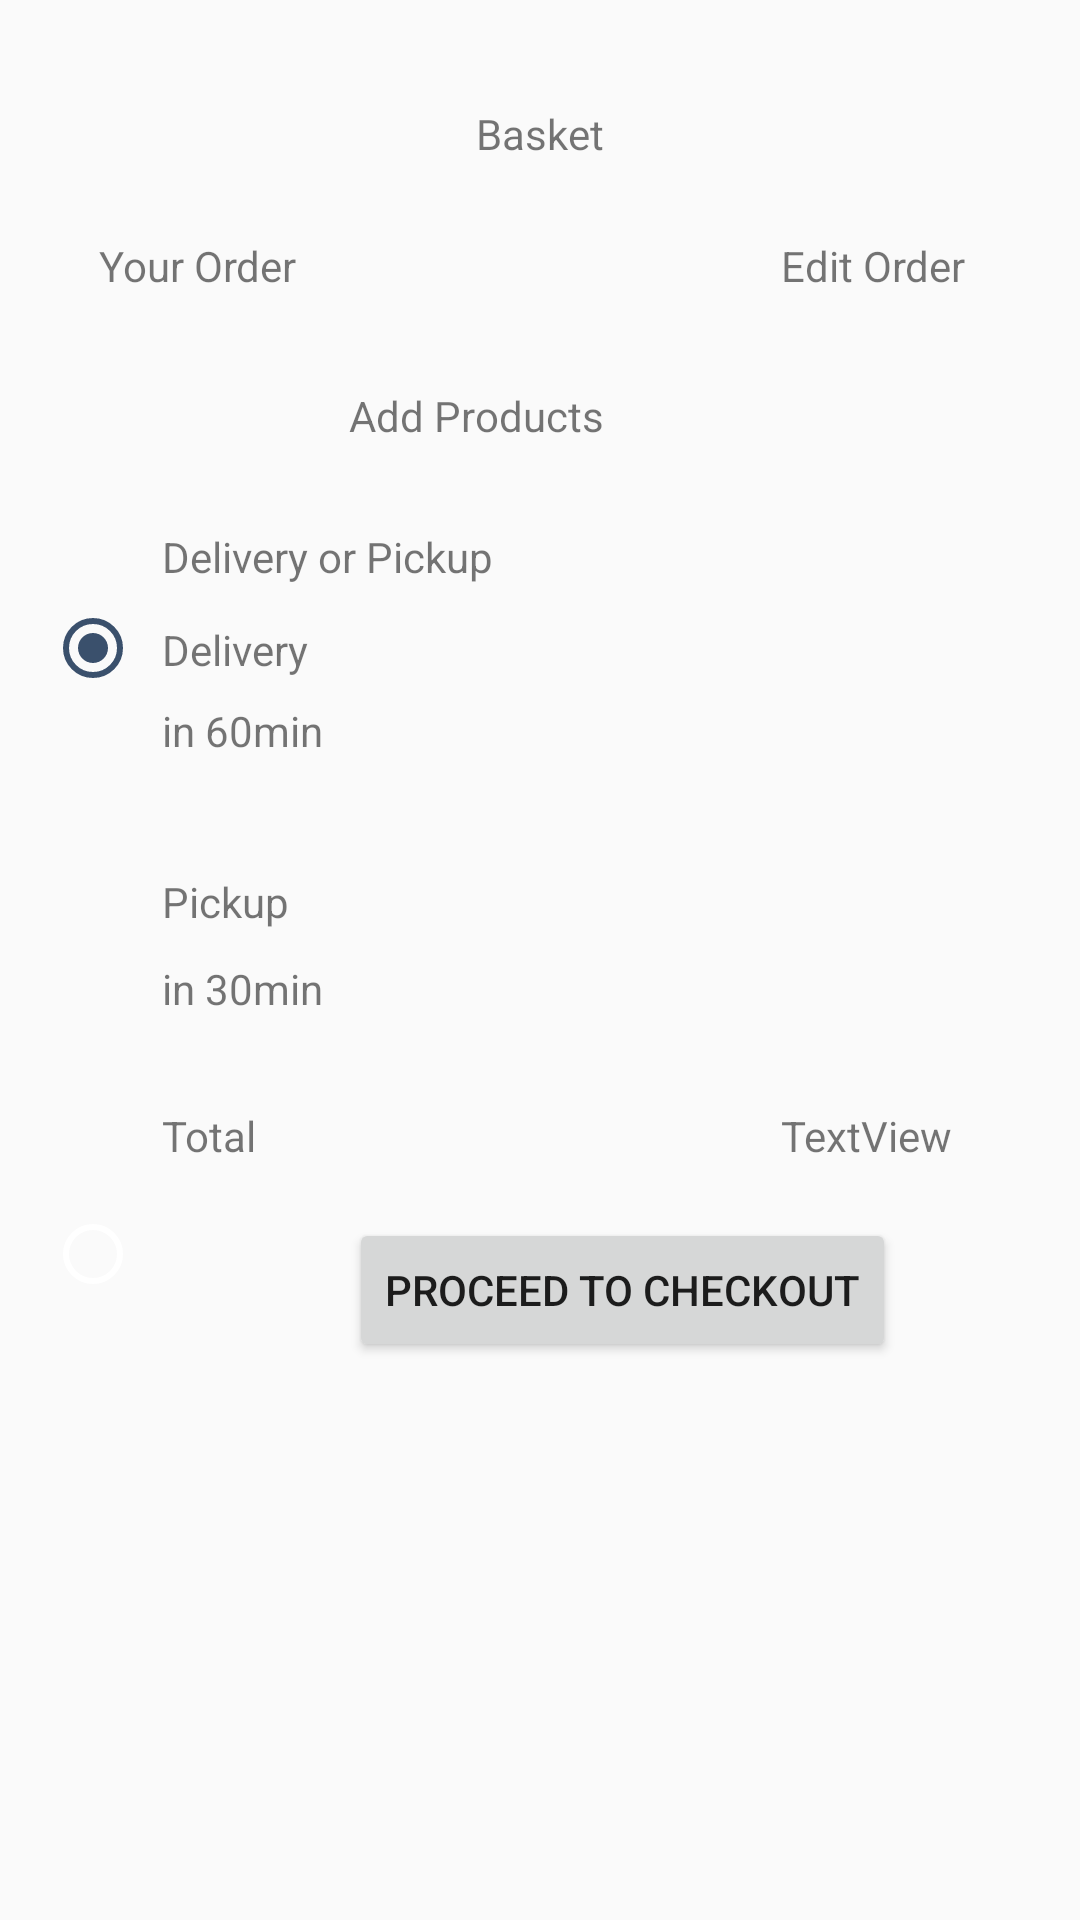

Android layout source for this screen:
<!-- AndroidManifest.xml: application theme AppTheme -->
<!-- res/layout/activity_basket.xml -->
<?xml version="1.0" encoding="utf-8"?>
<RelativeLayout xmlns:android="http://schemas.android.com/apk/res/android"
    xmlns:tools="http://schemas.android.com/tools"
    android:id="@+id/activity_basket"
    android:layout_width="match_parent"
    android:layout_height="match_parent"
    tools:context="com.example.example.order_cc.BasketActivity">


    <TextView
        android:text="Basket"
        android:layout_width="wrap_content"
        android:layout_height="wrap_content"
        android:layout_alignParentTop="true"
        android:layout_centerHorizontal="true"
        android:layout_marginTop="35dp"
        android:id="@+id/textView4" />

    <TextView
        android:text="Your Order"
        android:layout_width="wrap_content"
        android:layout_height="wrap_content"
        android:layout_below="@+id/textView4"
        android:layout_alignParentLeft="true"
        android:layout_alignParentStart="true"
        android:layout_marginLeft="33dp"
        android:layout_marginStart="33dp"
        android:layout_marginTop="25dp"
        android:id="@+id/textView5" />

    <TextView
        android:text="Edit Order"
        android:layout_width="wrap_content"
        android:layout_height="wrap_content"
        android:layout_alignTop="@+id/textView5"
        android:layout_alignParentRight="true"
        android:layout_alignParentEnd="true"
        android:layout_marginRight="38dp"
        android:layout_marginEnd="38dp"
        android:id="@+id/textView6" />

    <TextView
        android:text="Add Products"
        android:layout_width="wrap_content"
        android:layout_height="wrap_content"
        android:layout_below="@+id/textView5"
        android:layout_alignRight="@+id/textView4"
        android:layout_alignEnd="@+id/textView4"
        android:layout_marginTop="31dp"
        android:id="@+id/textView15" />

    <TextView
        android:text="Delivery or Pickup"
        android:layout_width="wrap_content"
        android:layout_height="wrap_content"
        android:layout_below="@+id/textView15"
        android:layout_alignLeft="@+id/textView5"
        android:layout_alignStart="@+id/textView5"
        android:layout_marginLeft="21dp"
        android:layout_marginStart="21dp"
        android:layout_marginTop="28dp"
        android:id="@+id/textView16" />


    <RadioGroup
        android:id="@+id/radioButtons"
        android:layout_width="wrap_content"
        android:layout_height="wrap_content"
        android:layout_marginTop="200dp"
        android:layout_marginLeft="15dp">

        <RadioButton
            android:id="@+id/radioDelivery"
            android:layout_width="wrap_content"
            android:layout_height="wrap_content"
            android:checked="true" />

        <RadioButton
            android:id="@+id/radioPickup"
            android:layout_width="wrap_content"
            android:layout_height="wrap_content"
            android:layout_marginTop="170dp"
            />

    </RadioGroup>

    <TextView
        android:text="Delivery"
        android:layout_width="wrap_content"
        android:layout_height="wrap_content"
        android:layout_alignTop="@+id/radioButtons"
        android:layout_alignLeft="@+id/textView16"
        android:layout_alignStart="@+id/textView16"
        android:id="@+id/textView19"
        android:layout_marginTop="7dp"/>

    <TextView
        android:text="in 60min"
        android:layout_width="wrap_content"
        android:layout_height="wrap_content"
        android:layout_below="@+id/textView19"
        android:layout_alignLeft="@+id/textView19"
        android:layout_alignStart="@+id/textView19"
        android:layout_marginTop="8dp"
        android:id="@+id/textView20" />

    <TextView
        android:text="Pickup"
        android:layout_width="wrap_content"
        android:layout_height="wrap_content"
        android:layout_below="@+id/textView20"
        android:layout_alignLeft="@+id/textView20"
        android:layout_alignStart="@+id/textView20"
        android:layout_marginTop="38dp"
        android:id="@+id/textView21" />

    <TextView
        android:text="in 30min"
        android:layout_width="wrap_content"
        android:layout_height="wrap_content"
        android:layout_below="@+id/textView21"
        android:layout_alignLeft="@+id/textView21"
        android:layout_alignStart="@+id/textView21"
        android:layout_marginTop="10dp"
        android:id="@+id/textView22" />

    <TextView
        android:text="Total"
        android:layout_width="wrap_content"
        android:layout_height="wrap_content"
        android:layout_below="@+id/textView22"
        android:layout_alignLeft="@+id/textView22"
        android:layout_alignStart="@+id/textView22"
        android:layout_marginTop="30dp"
        android:id="@+id/textView23" />

    <TextView
        android:text="TextView"
        android:layout_width="wrap_content"
        android:layout_height="wrap_content"
        android:layout_alignBottom="@+id/textView23"
        android:layout_alignLeft="@+id/textView6"
        android:layout_alignStart="@+id/textView6"
        android:id="@+id/textView24" />

    <Button
        android:text="Proceed to Checkout"
        android:layout_width="wrap_content"
        android:layout_height="wrap_content"
        android:layout_below="@+id/textView24"
        android:layout_alignLeft="@+id/textView15"
        android:layout_alignStart="@+id/textView15"
        android:layout_marginTop="18dp"
        android:id="@+id/button7" />


</RelativeLayout>
<!-- resources referenced by this layout -->
<resources>
  <style name="AppTheme" parent="Theme.AppCompat.Light.DarkActionBar">
          
          <item name="colorControlNormal">#fff</item>
          <item name="colorControlActivated">@color/colorPrimaryDark</item>
          <item name="colorControlHighlight">#fff</item>
      </style>
  <color name="colorPrimaryDark">#3a506c</color>
</resources>
